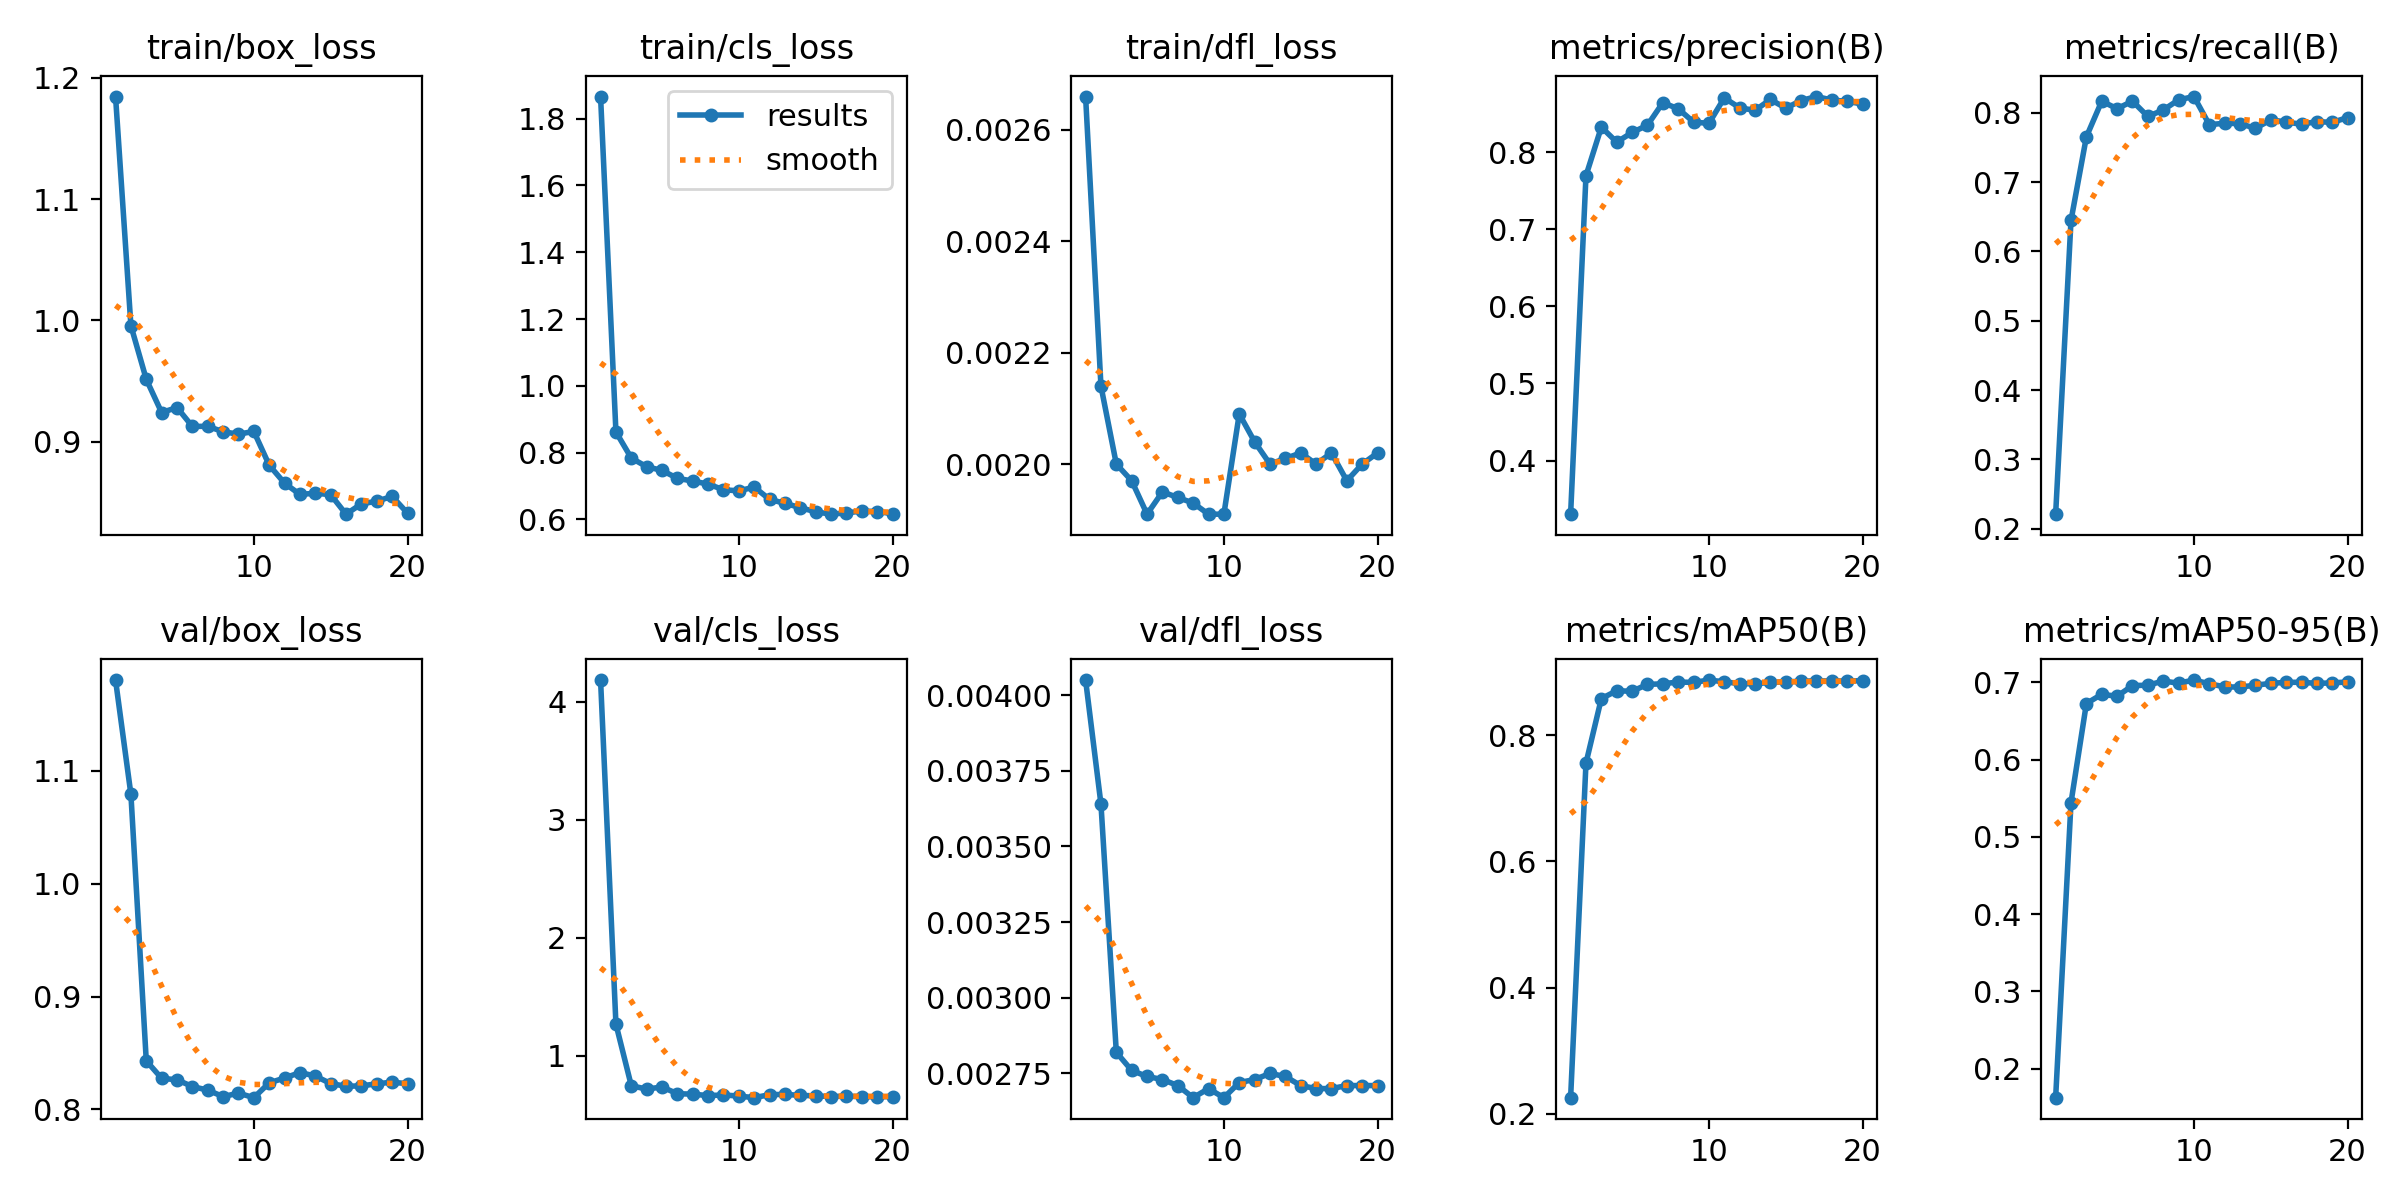

The table this chart was drawn from, first rows:
epoch, time, train/box_loss, train/cls_loss, train/dfl_loss, metrics/precision(B), metrics/recall(B), metrics/mAP50(B), metrics/mAP50-95(B), val/box_loss, val/cls_loss, val/dfl_loss, lr/pg0, lr/pg1, lr/pg2
1, 16.76, 1.185, 1.866, 0.00266, 0.3306, 0.2212, 0.2254, 0.1624, 1.181, 4.185, 0.00405, 3.46667e-06, 3.46667e-06, 0.06534
2, 30.93, 0.9957, 0.8617, 0.00214, 0.7694, 0.6447, 0.7561, 0.5444, 1.079, 1.268, 0.00364, 6.6675e-06, 6.6675e-06, 0.03001
3, 44.96, 0.9515, 0.7834, 0.002, 0.8324, 0.7652, 0.8584, 0.6726, 0.843, 0.7458, 0.00282, 9.05e-06, 9.05e-06, 9.05e-06
4, 58.92, 0.9241, 0.7575, 0.00197, 0.8129, 0.8166, 0.8708, 0.6846, 0.8275, 0.7168, 0.00276, 8.575e-06, 8.575e-06, 8.575e-06
5, 72.96, 0.9282, 0.7464, 0.00191, 0.8254, 0.8058, 0.87, 0.682, 0.8262, 0.7351, 0.00274, 8.1e-06, 8.1e-06, 8.1e-06
6, 87.19, 0.9126, 0.7227, 0.00195, 0.8349, 0.8167, 0.8809, 0.6959, 0.8202, 0.6776, 0.00273, 7.625e-06, 7.625e-06, 7.625e-06
7, 101.2, 0.9128, 0.7146, 0.00194, 0.8641, 0.7946, 0.8818, 0.6963, 0.817, 0.6745, 0.00271, 7.15e-06, 7.15e-06, 7.15e-06
8, 115.2, 0.9082, 0.7055, 0.00193, 0.8562, 0.8039, 0.8847, 0.7018, 0.8113, 0.6616, 0.00267, 6.675e-06, 6.675e-06, 6.675e-06
9, 129.3, 0.9062, 0.6884, 0.00191, 0.839, 0.8186, 0.884, 0.699, 0.8144, 0.6676, 0.0027, 6.2e-06, 6.2e-06, 6.2e-06
10, 143.6, 0.9085, 0.6852, 0.00191, 0.8372, 0.8233, 0.8878, 0.703, 0.8103, 0.6577, 0.00267, 5.725e-06, 5.725e-06, 5.725e-06
11, 158.3, 0.8807, 0.6965, 0.00209, 0.8703, 0.7828, 0.885, 0.6983, 0.8235, 0.6443, 0.00272, 5.25e-06, 5.25e-06, 5.25e-06
12, 172.2, 0.8658, 0.6596, 0.00204, 0.8574, 0.7848, 0.8821, 0.6942, 0.8278, 0.6698, 0.00273, 4.775e-06, 4.775e-06, 4.775e-06
13, 186.1, 0.8566, 0.6477, 0.002, 0.8541, 0.7843, 0.8818, 0.6939, 0.8326, 0.6723, 0.00275, 4.3e-06, 4.3e-06, 4.3e-06
14, 199.9, 0.8576, 0.6348, 0.00201, 0.8682, 0.7775, 0.8842, 0.6964, 0.8295, 0.6636, 0.00274, 3.825e-06, 3.825e-06, 3.825e-06
15, 213.8, 0.8563, 0.6224, 0.00202, 0.857, 0.7897, 0.8848, 0.6987, 0.8228, 0.6599, 0.00271, 3.35e-06, 3.35e-06, 3.35e-06
16, 227.5, 0.8403, 0.6153, 0.002, 0.8669, 0.7866, 0.886, 0.7001, 0.8204, 0.6537, 0.0027, 2.875e-06, 2.875e-06, 2.875e-06
17, 241.4, 0.8488, 0.6192, 0.00202, 0.872, 0.7833, 0.8866, 0.7002, 0.8208, 0.6569, 0.0027, 2.4e-06, 2.4e-06, 2.4e-06
18, 255.3, 0.851, 0.6247, 0.00197, 0.8675, 0.7873, 0.8862, 0.6987, 0.8226, 0.6532, 0.00271, 1.925e-06, 1.925e-06, 1.925e-06
19, 269.1, 0.855, 0.623, 0.002, 0.8658, 0.786, 0.8863, 0.6994, 0.8241, 0.6517, 0.00271, 1.45e-06, 1.45e-06, 1.45e-06
20, 283, 0.8411, 0.6169, 0.00202, 0.8623, 0.7931, 0.8868, 0.7006, 0.8227, 0.6541, 0.00271, 9.75e-07, 9.75e-07, 9.75e-07
